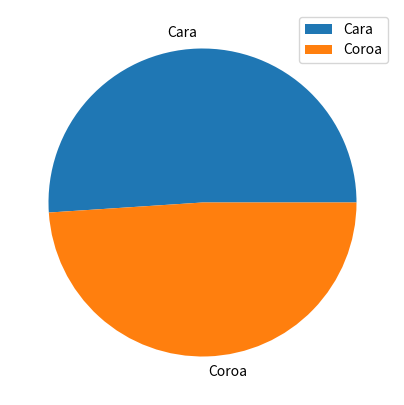

This figure's Python source: (Note: this script raises an exception after producing the figure.)
from matplotlib import pyplot as plt
import random

# Cria uma lista com 2 elementos (para Cara(0) e Coroa(1)).
# Nós vamos adicionar elementos nessa lista pelo os índices Cara(0) e Coroa(1).
heads_tails = [0, 0]

# Variáveis para controlar o loop de 0(trial) até 10000(trials).
trials = 10000
trial = 0

while trial < trials:
  trial = trial + 1 # Incrementa +1 n a variável trial.
  toss = random.randint(0,1) # Cria um sorteio(toss) de números aleatórios entre 0(cara) e 1 (coroa).
  heads_tails[toss] = heads_tails[toss] + 1 # Adiciona o número sorteado Cara(0) ou Coroa(1) pelo índice.

# Imprime o número de Caras e Coroas na lista.
print(heads_tails)

# Cria um plot/gráfico do tipo Pie Chart (Gráfico de Pizza).
plt.figure(figsize=(5, 5))
plt.pie(heads_tails, labels=['Cara', 'Coroa'])
plt.legend()
plt.savefig('../images/plot-01.png', format='png')
plt.show()
